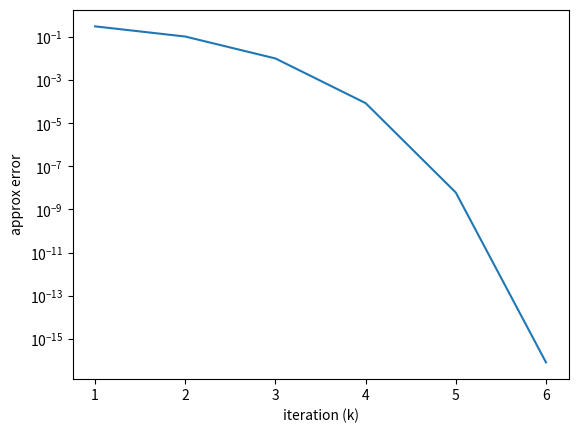

Recreate this plot in Python.

#  Code for computing solution of f(x) = 0 using
#    the Newton-Raphson method
#  Input: function f, its derivative fprime, and an initial guess x0
#    also need max iteration k_max, tolerances eps_x, eps_f

import numpy as np
import matplotlib.pyplot as plt

def NewtRaph(f,fprime,x0,k_max,eps_x,eps_f):
    
    conv = False                        # flag for convergence, default is "not converged"
    
    x = x0
    
    iteration_history = []              # to hold a list
    
    for k in range(k_max):              # loop over at most k_max Newton steps
        res = f(x)                      # compute the residual
        delta_x = - res/fprime(x)       # comput the Newton-Raphson update
        x = x + delta_x
           # compute the approximate error 
        err = abs(delta_x)
        iteration_history.append([k+1, x, err, res])
        
        print(f'iteration {k+1}, x* = {x:.8f}, approx error={err:.4e} and res={res:.4e}')  # Since k starts at 0, I added 1 to k to make the first iteration 1

        if (err < eps_x) and (abs(res) < eps_f):     # if both are less than their tolerance, stop iterations
            conv=True                                  # set the convergence flag to "converged"
            break

    if (conv==False):                       # print warning if the iterations did not converge
        print(f'No convergence after {k_max} interations')

    it_hist = np.array(iteration_history)  # plot will need this to be an array not a list

    return x,it_hist,conv                   # return the approximate solution, maximal error and convergence flag


def f(x):                               # function definition of f(x), where we are solving f(x)=0
    return  x*np.exp(x) - 1

def fprime(x):                          # function definition of f(x), where we are solving f(x)=0
    return np.exp(x)+x*np.exp(x) 


x0 = 1.0;
k_max=1000                              # maximum number of iterations
eps_x = 1.0e-14                        # tolerance on x
eps_f = 1.0                             # tolerance of function value

xstar,it_hist,conv=NewtRaph(f,fprime,x0,k_max,eps_x,eps_f)

if (conv==True):
    print(f'\n x* = {xstar}')
    
    
xx = it_hist[:,0]
yy = it_hist[:,2]
#plt.plot(xx,np.log(yy))
plt.semilogy(xx,yy)

plt.xlabel('iteration (k)')
plt.ylabel('approx error')

plt.show()